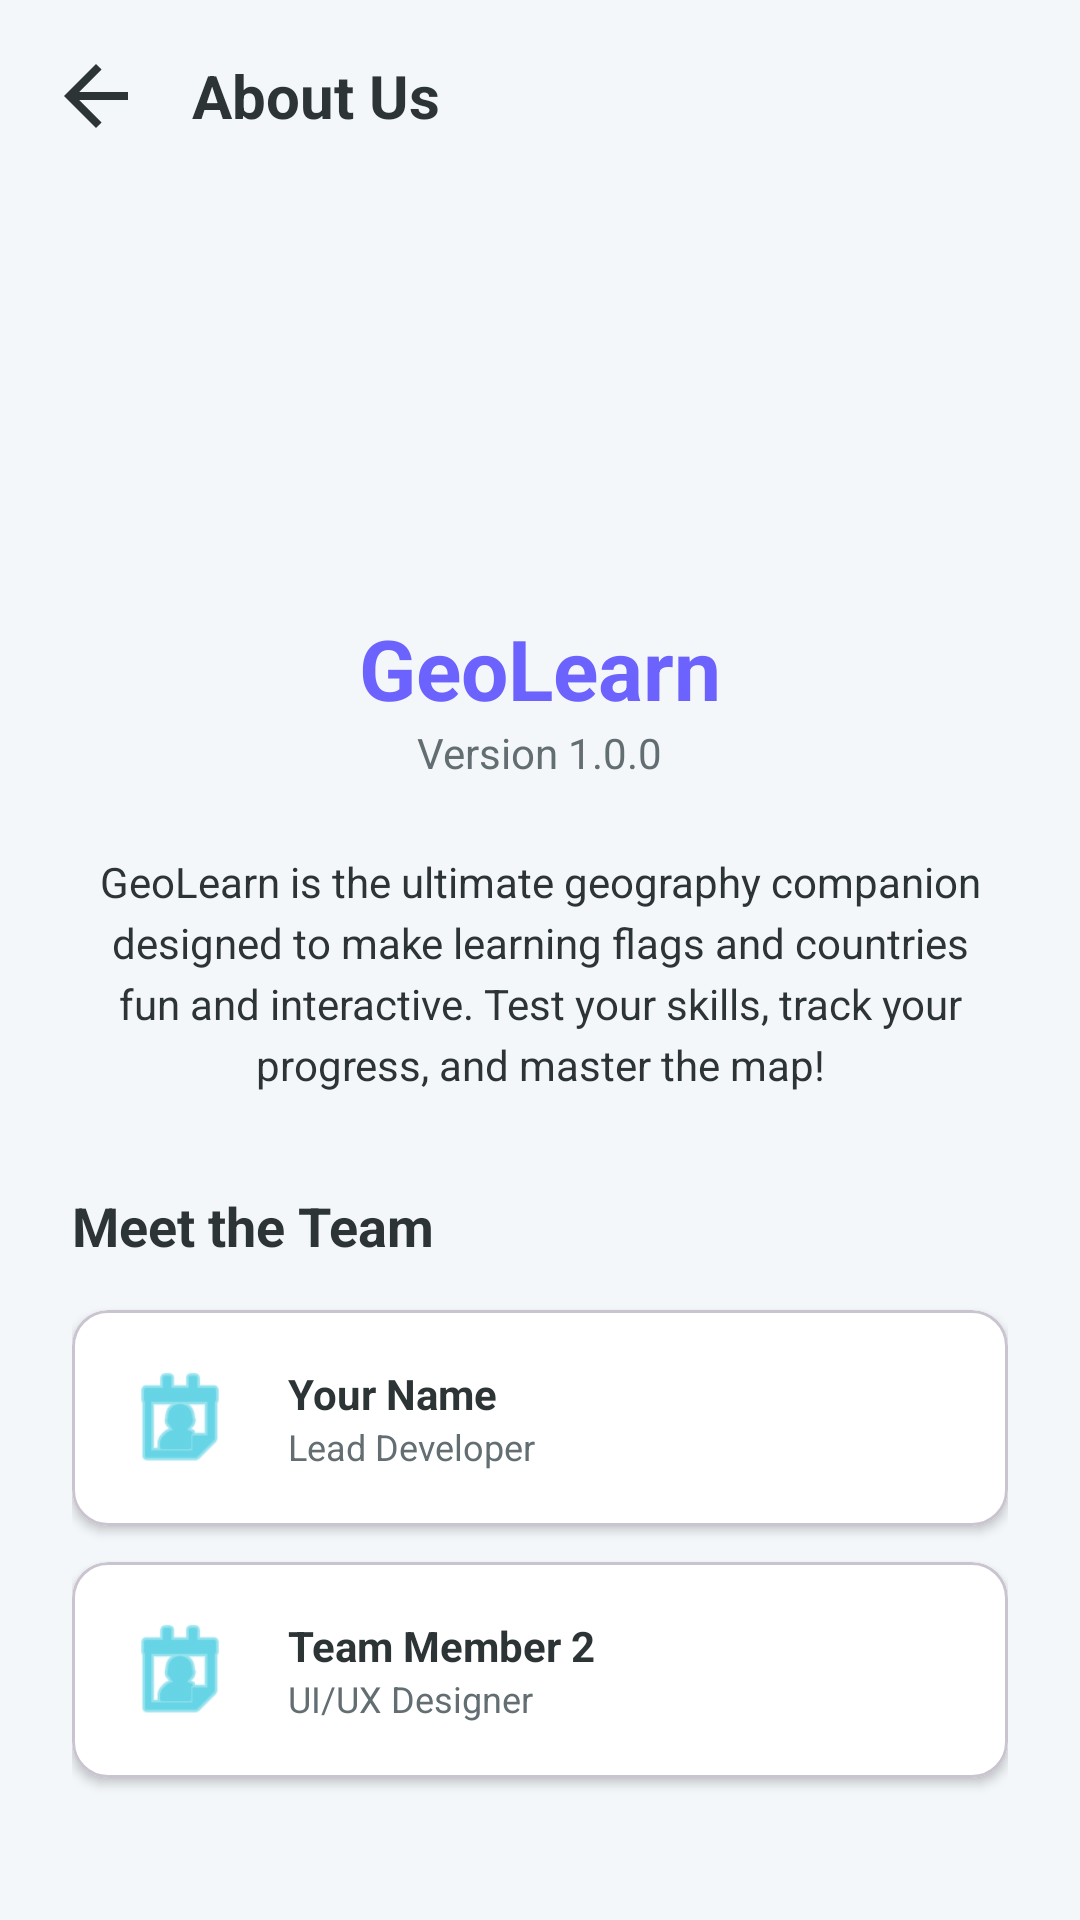

The Android layout XML behind this screen, and the referenced resources:
<!-- AndroidManifest.xml: application theme Theme.Geolearn -->
<!-- res/layout/activity_about.xml -->
<?xml version="1.0" encoding="utf-8"?>
<androidx.constraintlayout.widget.ConstraintLayout
    xmlns:android="http://schemas.android.com/apk/res/android"
    xmlns:app="http://schemas.android.com/apk/res-auto"
    android:layout_width="match_parent"
    android:layout_height="match_parent"
    android:background="@color/background_page">

    <LinearLayout
        android:id="@+id/topBar"
        android:layout_width="match_parent"
        android:layout_height="wrap_content"
        android:orientation="horizontal"
        android:gravity="center_vertical"
        android:padding="16dp"
        app:layout_constraintTop_toTopOf="parent">

        <ImageView
            android:id="@+id/btnBack"
            android:layout_width="32dp"
            android:layout_height="32dp"
            android:src="?attr/homeAsUpIndicator"
            app:tint="@color/text_primary"
            android:clickable="true"
            android:focusable="true"/>

        <TextView
            android:layout_width="wrap_content"
            android:layout_height="wrap_content"
            android:text="About Us"
            android:textSize="20sp"
            android:textStyle="bold"
            android:textColor="@color/text_primary"
            android:layout_marginStart="16dp"/>
    </LinearLayout>

    <ScrollView
        android:layout_width="match_parent"
        android:layout_height="0dp"
        app:layout_constraintTop_toBottomOf="@id/topBar"
        app:layout_constraintBottom_toBottomOf="parent">

        <LinearLayout
            android:layout_width="match_parent"
            android:layout_height="wrap_content"
            android:orientation="vertical"
            android:padding="24dp"
            android:gravity="center_horizontal">

            <ImageView
                android:layout_width="100dp"
                android:layout_height="100dp"
                android:src="@drawable/ic_launcher_background"
                android:layout_marginBottom="16dp"/>

            <TextView
                android:layout_width="wrap_content"
                android:layout_height="wrap_content"
                android:text="GeoLearn"
                android:textSize="28sp"
                android:textStyle="bold"
                android:textColor="@color/primary"/>

            <TextView
                android:layout_width="wrap_content"
                android:layout_height="wrap_content"
                android:text="Version 1.0.0"
                android:textColor="@color/text_secondary"
                android:layout_marginBottom="24dp"/>

            <TextView
                android:layout_width="match_parent"
                android:layout_height="wrap_content"
                android:text="GeoLearn is the ultimate geography companion designed to make learning flags and countries fun and interactive. Test your skills, track your progress, and master the map!"
                android:textAlignment="center"
                android:lineSpacingExtra="4dp"
                android:textColor="@color/text_primary"
                android:layout_marginBottom="32dp"/>

            <TextView
                android:layout_width="match_parent"
                android:layout_height="wrap_content"
                android:text="Meet the Team"
                android:textSize="18sp"
                android:textStyle="bold"
                android:textColor="@color/text_primary"
                android:layout_marginBottom="16dp"/>

            <com.google.android.material.card.MaterialCardView
                android:layout_width="match_parent"
                android:layout_height="wrap_content"
                app:cardCornerRadius="12dp"
                app:cardElevation="2dp"
                android:backgroundTint="@color/white"
                android:layout_marginBottom="12dp">
                <LinearLayout
                    android:layout_width="match_parent"
                    android:layout_height="wrap_content"
                    android:orientation="horizontal"
                    android:padding="16dp"
                    android:gravity="center_vertical">
                    <ImageView
                        android:layout_width="40dp"
                        android:layout_height="40dp"
                        android:src="@android:drawable/ic_menu_my_calendar"
                        app:tint="@color/secondary"/>
                    <LinearLayout
                        android:layout_width="wrap_content"
                        android:layout_height="wrap_content"
                        android:orientation="vertical"
                        android:layout_marginStart="16dp">
                        <TextView
                            android:layout_width="wrap_content"
                            android:layout_height="wrap_content"
                            android:text="Your Name"
                            android:textStyle="bold"
                            android:textColor="@color/text_primary"/>
                        <TextView
                            android:layout_width="wrap_content"
                            android:layout_height="wrap_content"
                            android:text="Lead Developer"
                            android:textColor="@color/text_secondary"
                            android:textSize="12sp"/>
                    </LinearLayout>
                </LinearLayout>
            </com.google.android.material.card.MaterialCardView>

            <com.google.android.material.card.MaterialCardView
                android:layout_width="match_parent"
                android:layout_height="wrap_content"
                app:cardCornerRadius="12dp"
                app:cardElevation="2dp"
                android:backgroundTint="@color/white"
                android:layout_marginBottom="12dp">
                <LinearLayout
                    android:layout_width="match_parent"
                    android:layout_height="wrap_content"
                    android:orientation="horizontal"
                    android:padding="16dp"
                    android:gravity="center_vertical">
                    <ImageView
                        android:layout_width="40dp"
                        android:layout_height="40dp"
                        android:src="@android:drawable/ic_menu_my_calendar"
                        app:tint="@color/secondary"/>
                    <LinearLayout
                        android:layout_width="wrap_content"
                        android:layout_height="wrap_content"
                        android:orientation="vertical"
                        android:layout_marginStart="16dp">
                        <TextView
                            android:layout_width="wrap_content"
                            android:layout_height="wrap_content"
                            android:text="Team Member 2"
                            android:textStyle="bold"
                            android:textColor="@color/text_primary"/>
                        <TextView
                            android:layout_width="wrap_content"
                            android:layout_height="wrap_content"
                            android:text="UI/UX Designer"
                            android:textColor="@color/text_secondary"
                            android:textSize="12sp"/>
                    </LinearLayout>
                </LinearLayout>
            </com.google.android.material.card.MaterialCardView>

        </LinearLayout>
    </ScrollView>
</androidx.constraintlayout.widget.ConstraintLayout>
<!-- resources referenced by this layout -->
<resources>
  <color name="background_page">#F4F7FA</color>
  <color name="primary">#6C63FF</color>
  <color name="secondary">#00B8D4</color>
  <color name="text_primary">#2D3436</color>
  <color name="text_secondary">#636E72</color>
  <color name="white">#FFFFFF</color>
  <style name="Theme.Geolearn" parent="Base.Theme.Geolearn" />
  <style name="Base.Theme.Geolearn" parent="Theme.Material3.DayNight.NoActionBar">
      </style>
</resources>
